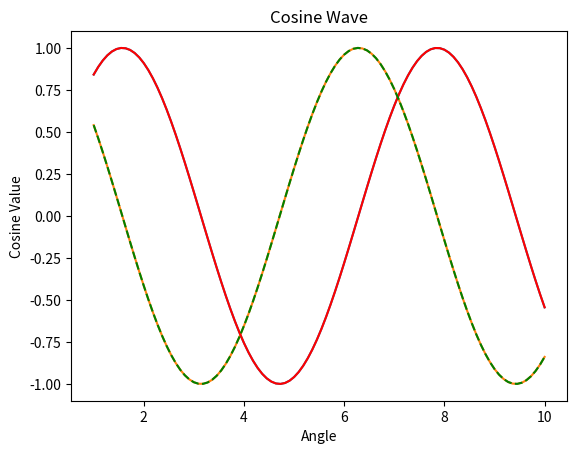
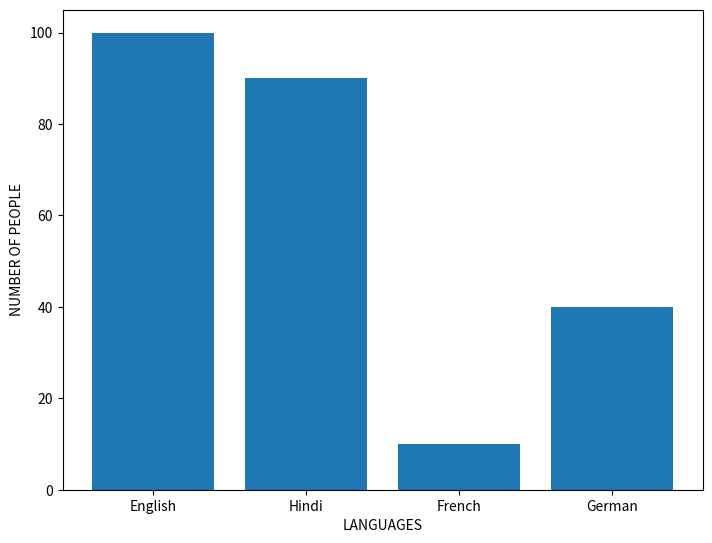
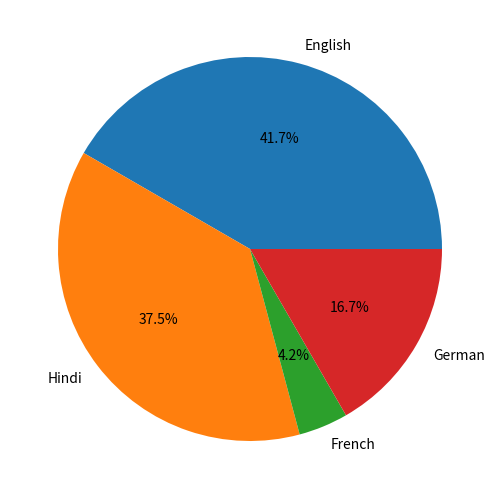
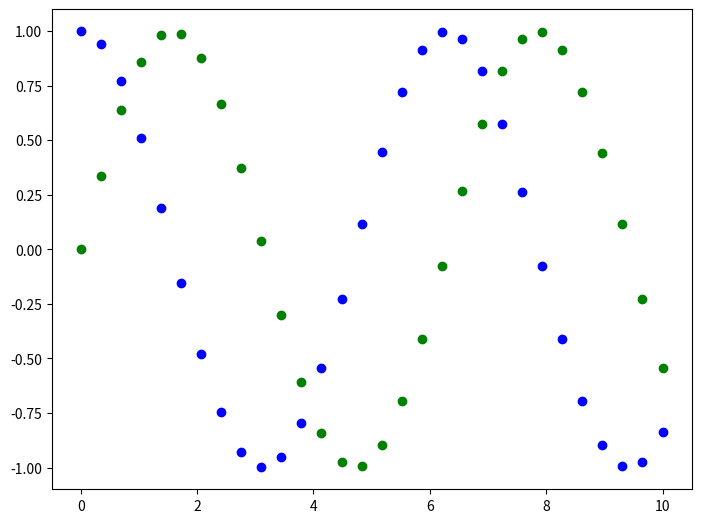

Reproduce these figures in Python, in order.
import matplotlib.pyplot as plt
import numpy as np

x = np.linspace(1,10,100)
y = np.sin(x)
z = np.cos(x)

# Sine wave
plt.plot(x,y)
plt.xlabel("Angle")
plt.ylabel("Sine Value")
plt.title("Sine Wave")
plt.show()


# Cosine wave
plt.plot(x,z)
plt.xlabel("Angle")
plt.ylabel("Cosine Value")
plt.title("Cosine Wave")
plt.show()

# Multiple plots in single plot
plt.plot(x, y, 'r-')
plt.plot(x, z, 'g--')
plt.show()

fig = plt.figure()
ax = fig.add_axes([0,0,1,1])
plt.xlabel('LANGUAGES')
plt.ylabel('NUMBER OF PEOPLE')
languages = ["English", "Hindi", "French", "German"]
number = [100,90,10,40]
ax.bar(languages, number)
plt.show()

fig = plt.figure()
ax = fig.add_axes([0,0,1,1])
languages = ["English", "Hindi", "French", "German"]
number = [100,90,10,40]
ax.pie(number, labels=languages, autopct="%1.1f%%")
plt.show()

x = np.linspace(0,10,30)
y = np.sin(x)
z = np.cos(x)

fig = plt.figure()
ax = fig.add_axes([0,0,1,1])
ax.scatter(x,y,color='g')
ax.scatter(x,z,color='b')
plt.show()